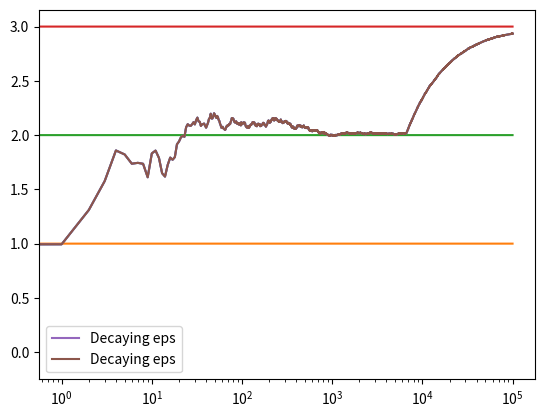

The script that saved this image:
# https://www.udemy.com/artificial-intelligence-reinforcement-learning-in-python/learn/v4/t/lecture/6399954?start=0

import numpy as np
import matplotlib.pyplot as plt

class Bandit:
    def __init__(self, m):
        self.m = m # real mean
        self.mean = 0
        self.N = 0
        
    def pull(self):
        return np.random.randn() + self.m
    
    def update(self, x):
        self.N += 1
        self.mean = (1 - 1.0/self.N) * self.mean + 1.0/self.N * x
        
def run_experiment(m1, m2, m3, N):
    bandits = [Bandit(m1), Bandit(m2), Bandit(m3)]
    
    data = np.empty(N)
    
    for i in range(N):
        #epsilon greedy, decaying
        p = np.random.random()
        if p < 1.0/(i+1):
            j = np.random.choice(3)
        else:
            j = np.argmax([b.mean for b in bandits])
        x = bandits[j].pull()
        bandits[j].update(x)
        
        # for the plot
        data[i] = x
        
    cumulative_average = np.cumsum(data) / (np.arange(N) + 1)
        
    # plot moving average ctr
    plt.plot(cumulative_average)
    plt.plot(np.ones(N)*m1)
    plt.plot(np.ones(N)*m2)
    plt.plot(np.ones(N)*m3)
    plt.xscale('log')
    plt.show()
    
    for b in bandits:
        print(b.mean)
        
    return cumulative_average

if __name__=='__main__':
    c_decay = run_experiment(1.0, 2.0, 3.0, 100000)

    # log scale plot
    plt.plot(c_decay, label='Decaying eps')
    plt.legend()
    plt.xscale('log')
    plt.show()
    
    # linear plot
    plt.plot(c_decay, label='Decaying eps')
    plt.legend()
    plt.show()
    